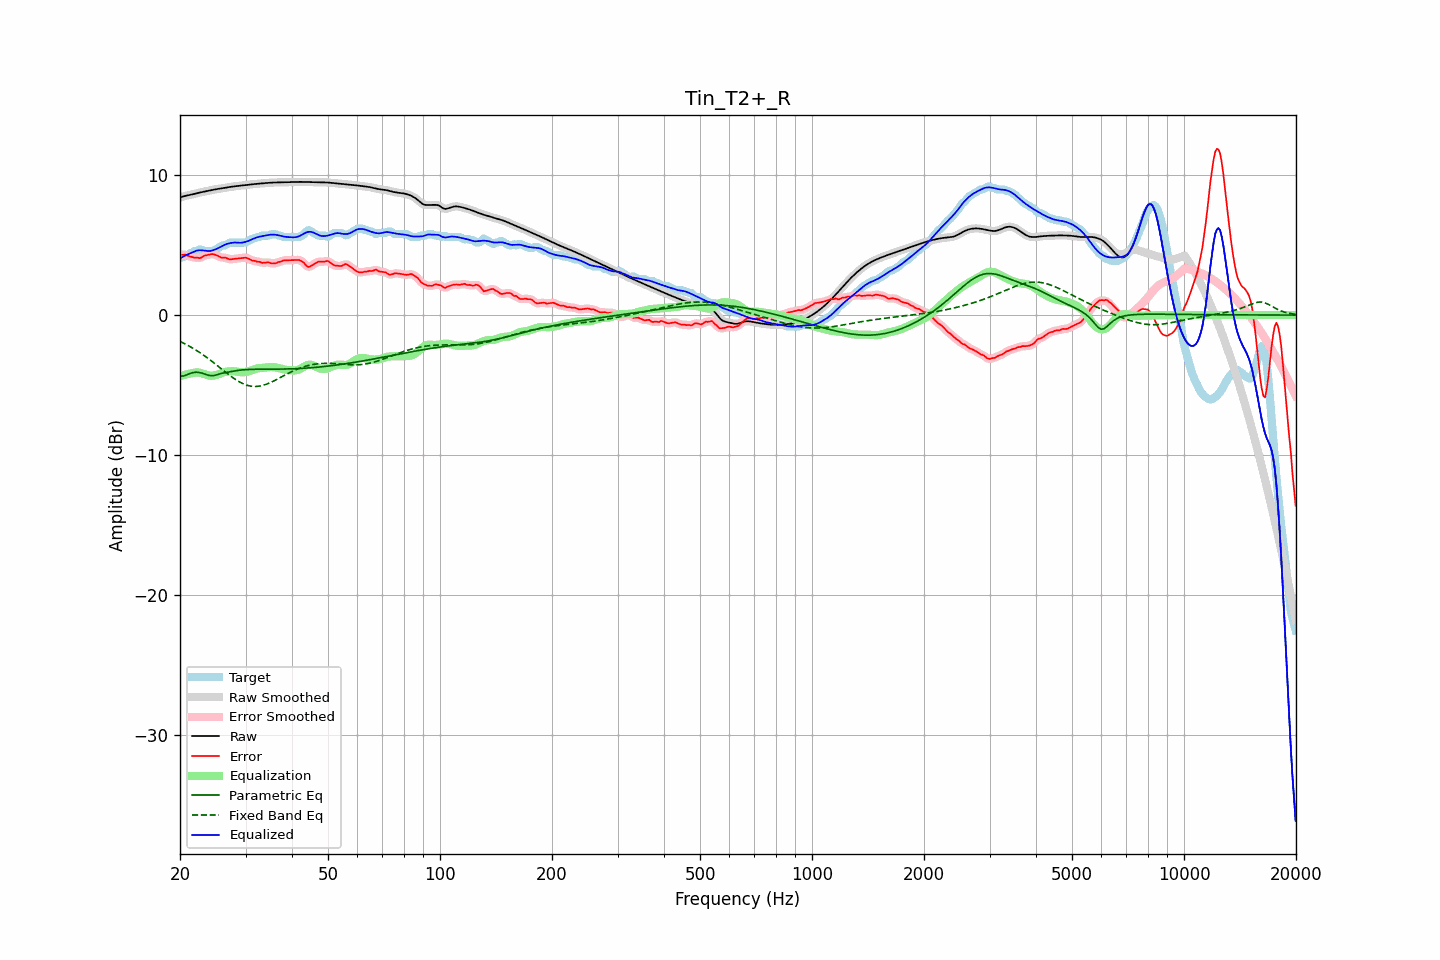

Values plotted in this chart, from the file beside it:
frequency, raw, error, smoothed, error_smoothed, equalization, parametric_eq, fixed_band_eq, equalized_raw, equalized_smoothed, target
20.00, 8.40, 4.32, 8.40, 4.31, -4.37, -4.34, -1.88, 4.04, 4.04, 4.08
20.20, 8.44, 4.31, 8.44, 4.32, -4.33, -4.35, -1.94, 4.11, 4.11, 4.13
20.40, 8.48, 4.30, 8.48, 4.32, -4.30, -4.36, -1.99, 4.18, 4.18, 4.18
20.61, 8.51, 4.33, 8.51, 4.30, -4.27, -4.32, -2.05, 4.24, 4.24, 4.18
20.81, 8.53, 4.28, 8.53, 4.28, -4.24, -4.28, -2.11, 4.30, 4.30, 4.25
21.02, 8.56, 4.24, 8.56, 4.24, -4.21, -4.23, -2.17, 4.35, 4.35, 4.32
21.23, 8.58, 4.19, 8.58, 4.20, -4.19, -4.18, -2.23, 4.39, 4.39, 4.39
21.44, 8.61, 4.17, 8.61, 4.16, -4.17, -4.14, -2.30, 4.44, 4.44, 4.44
21.66, 8.64, 4.14, 8.64, 4.13, -4.14, -4.11, -2.37, 4.50, 4.50, 4.50
21.87, 8.66, 4.09, 8.66, 4.12, -4.11, -4.09, -2.44, 4.55, 4.55, 4.57
22.09, 8.69, 4.11, 8.69, 4.10, -4.10, -4.08, -2.51, 4.59, 4.59, 4.58
22.31, 8.72, 4.10, 8.72, 4.09, -4.10, -4.09, -2.58, 4.62, 4.62, 4.62
22.54, 8.75, 4.07, 8.75, 4.09, -4.12, -4.10, -2.65, 4.63, 4.63, 4.68
22.76, 8.77, 4.10, 8.77, 4.11, -4.14, -4.13, -2.73, 4.63, 4.63, 4.68
22.99, 8.80, 4.17, 8.80, 4.16, -4.17, -4.16, -2.81, 4.63, 4.63, 4.63
23.22, 8.82, 4.24, 8.82, 4.22, -4.21, -4.20, -2.89, 4.61, 4.61, 4.58
23.45, 8.85, 4.27, 8.85, 4.27, -4.25, -4.24, -2.97, 4.60, 4.60, 4.58
23.69, 8.87, 4.29, 8.87, 4.30, -4.29, -4.28, -3.06, 4.58, 4.58, 4.58
23.92, 8.89, 4.31, 8.89, 4.32, -4.32, -4.31, -3.14, 4.58, 4.58, 4.58
24.16, 8.92, 4.34, 8.92, 4.34, -4.33, -4.32, -3.23, 4.58, 4.58, 4.58
24.40, 8.94, 4.36, 8.94, 4.35, -4.33, -4.33, -3.32, 4.61, 4.61, 4.58
24.65, 8.96, 4.35, 8.96, 4.34, -4.32, -4.32, -3.41, 4.65, 4.65, 4.62
24.89, 8.98, 4.31, 8.98, 4.31, -4.29, -4.29, -3.50, 4.70, 4.70, 4.68
25.14, 9.00, 4.26, 9.00, 4.26, -4.26, -4.26, -3.59, 4.75, 4.75, 4.74
25.39, 9.02, 4.21, 9.02, 4.20, -4.22, -4.22, -3.68, 4.80, 4.80, 4.81
25.65, 9.04, 4.15, 9.04, 4.15, -4.18, -4.19, -3.77, 4.86, 4.86, 4.89
25.91, 9.06, 4.10, 9.06, 4.12, -4.14, -4.16, -3.86, 4.92, 4.92, 4.96
26.16, 9.08, 4.10, 9.08, 4.10, -4.10, -4.14, -3.96, 4.98, 4.98, 4.98
26.43, 9.10, 4.11, 9.10, 4.09, -4.07, -4.12, -4.05, 5.03, 5.03, 4.99
26.69, 9.12, 4.07, 9.12, 4.06, -4.04, -4.09, -4.14, 5.08, 5.08, 5.05
26.96, 9.14, 4.02, 9.14, 4.02, -4.03, -4.07, -4.23, 5.11, 5.11, 5.12
27.23, 9.16, 3.98, 9.16, 3.99, -4.02, -4.05, -4.32, 5.14, 5.14, 5.18
27.50, 9.17, 3.99, 9.17, 3.99, -4.01, -4.03, -4.40, 5.16, 5.16, 5.18
27.77, 9.19, 4.01, 9.19, 4.00, -4.01, -4.01, -4.48, 5.18, 5.18, 5.18
28.05, 9.20, 4.02, 9.20, 4.02, -4.02, -3.99, -4.56, 5.18, 5.18, 5.18
28.33, 9.21, 4.03, 9.21, 4.03, -4.03, -3.97, -4.64, 5.18, 5.18, 5.18
28.62, 9.23, 4.05, 9.23, 4.05, -4.05, -3.95, -4.71, 5.18, 5.18, 5.18
28.90, 9.24, 4.06, 9.24, 4.06, -4.07, -3.94, -4.78, 5.17, 5.17, 5.18
29.19, 9.25, 4.07, 9.25, 4.07, -4.08, -3.93, -4.84, 5.17, 5.17, 5.18
29.48, 9.27, 4.09, 9.27, 4.09, -4.08, -3.92, -4.89, 5.18, 5.18, 5.18
29.78, 9.28, 4.10, 9.28, 4.10, -4.08, -3.91, -4.94, 5.21, 5.21, 5.18
30.08, 9.30, 4.10, 9.30, 4.09, -4.06, -3.90, -4.99, 5.24, 5.24, 5.19
30.38, 9.31, 4.06, 9.31, 4.06, -4.04, -3.89, -5.02, 5.28, 5.28, 5.25
30.68, 9.33, 4.00, 9.33, 4.00, -4.01, -3.88, -5.05, 5.32, 5.32, 5.32
30.99, 9.34, 3.94, 9.34, 3.95, -3.97, -3.88, -5.08, 5.37, 5.37, 5.40
31.30, 9.35, 3.89, 9.35, 3.91, -3.93, -3.88, -5.09, 5.42, 5.42, 5.46
31.61, 9.36, 3.88, 9.36, 3.87, -3.89, -3.87, -5.10, 5.47, 5.47, 5.48
31.93, 9.37, 3.87, 9.37, 3.85, -3.85, -3.87, -5.10, 5.52, 5.52, 5.50
32.24, 9.38, 3.81, 9.38, 3.83, -3.82, -3.87, -5.10, 5.56, 5.56, 5.57
32.57, 9.39, 3.81, 9.39, 3.80, -3.80, -3.87, -5.08, 5.59, 5.59, 5.58
32.89, 9.40, 3.80, 9.40, 3.77, -3.78, -3.87, -5.06, 5.62, 5.62, 5.60
33.22, 9.41, 3.73, 9.41, 3.76, -3.77, -3.87, -5.04, 5.64, 5.64, 5.68
33.55, 9.42, 3.74, 9.42, 3.74, -3.76, -3.87, -5.01, 5.66, 5.66, 5.68
33.89, 9.43, 3.75, 9.43, 3.75, -3.74, -3.86, -4.97, 5.69, 5.69, 5.68
34.23, 9.44, 3.76, 9.44, 3.76, -3.73, -3.86, -4.93, 5.71, 5.71, 5.68
34.57, 9.45, 3.77, 9.45, 3.75, -3.72, -3.86, -4.88, 5.73, 5.73, 5.68
34.92, 9.46, 3.73, 9.46, 3.73, -3.71, -3.86, -4.83, 5.74, 5.74, 5.72
35.27, 9.46, 3.68, 9.46, 3.70, -3.71, -3.86, -4.78, 5.75, 5.75, 5.78
35.62, 9.47, 3.69, 9.47, 3.68, -3.72, -3.86, -4.73, 5.75, 5.75, 5.78
35.97, 9.47, 3.70, 9.47, 3.70, -3.73, -3.86, -4.67, 5.75, 5.74, 5.78
... 635 more rows
